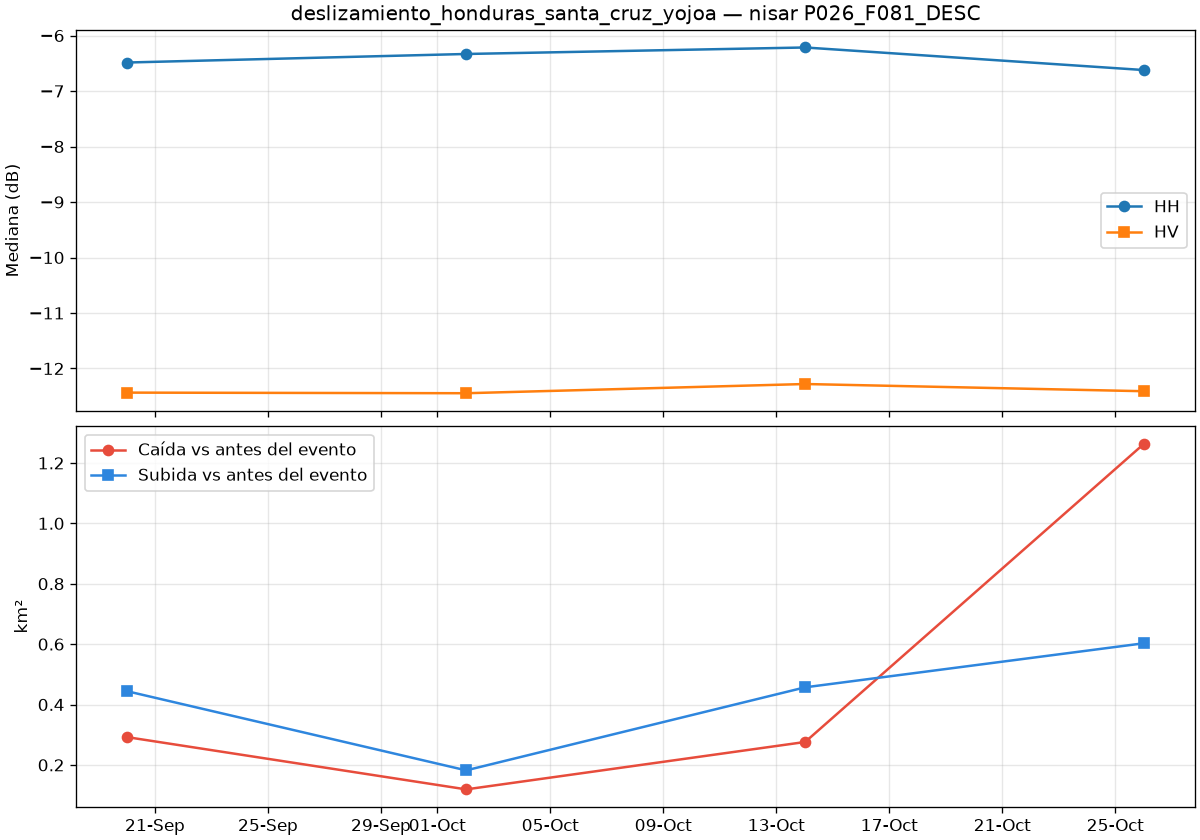

Source data for this figure (header and first rows):
date, is_baseline, co_median_db, cross_median_db, co_change_median_db, cross_change_median_db, valid_pct, drop_km2, rise_km2
2026-09-20T00:24:39Z, True, -6.486, -12.44, 0.0, 0.0, 99.99, 0.292, 0.444
2026-10-02T00:24:39Z, True, -6.332, -12.45, 0.0, 0.0, 99.99, 0.119, 0.182
2026-10-14T00:24:39Z, True, -6.215, -12.28, 0.0, 0.0, 99.99, 0.276, 0.457
2026-10-26T00:24:39Z, False, -6.622, -12.41, -0.333, -0.081, 99.99, 1.264, 0.603
